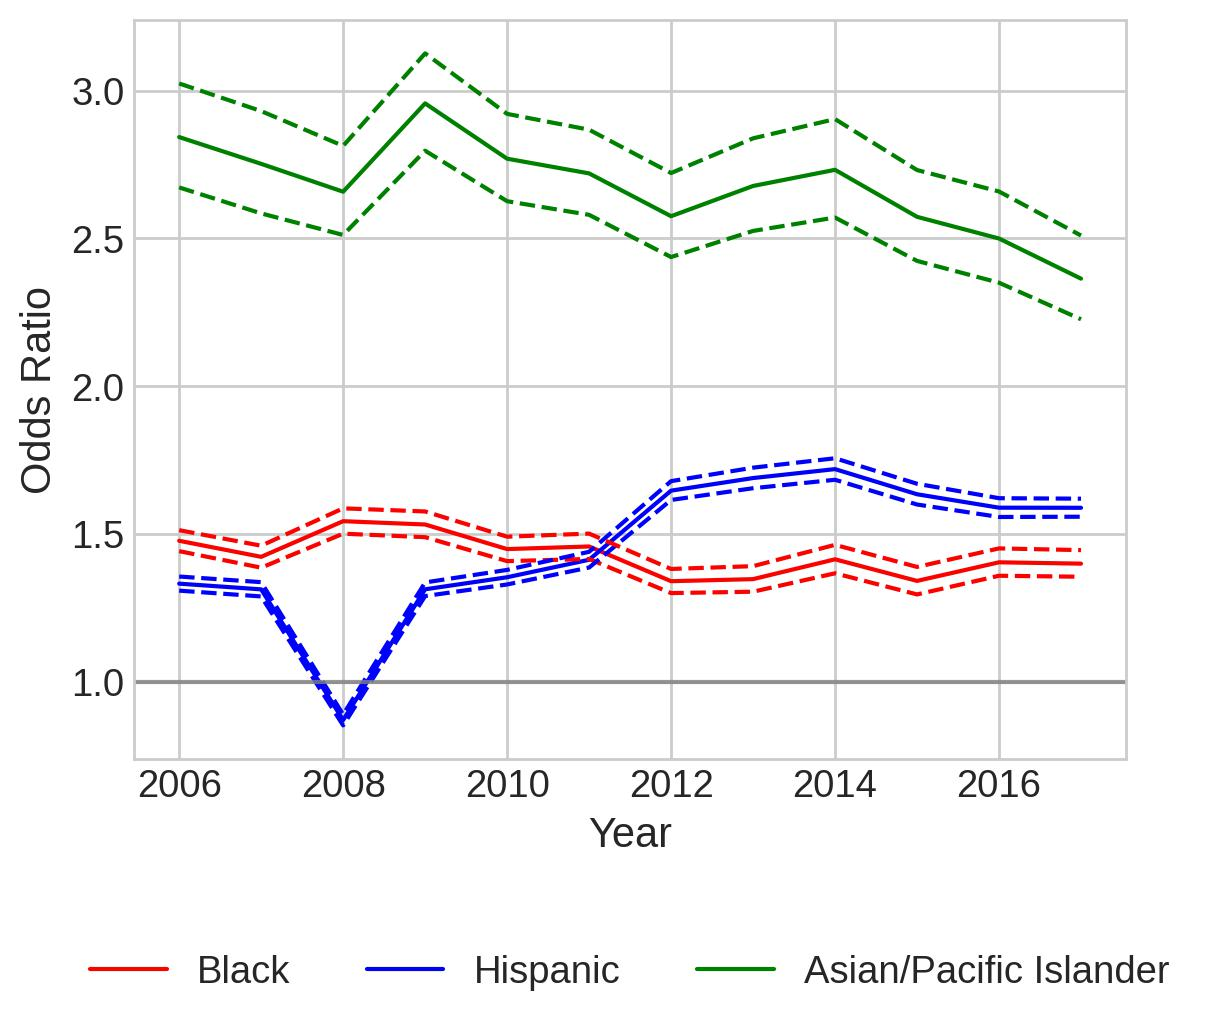

The table this chart was drawn from, first rows:
variable, coef_2006, odds_ratio_2006, OR_lower_CI_2006, OR_upper_CI_2006, pvalue_2006, coef_2007, odds_ratio_2007, OR_lower_CI_2007, OR_upper_CI_2007, pvalue_2007, coef_2008, odds_ratio_2008, OR_lower_CI_2008, OR_upper_CI_2008, pvalue_2008, coef_2009, odds_ratio_2009, OR_lower_CI_2009, OR_upper_CI_2009, pvalue_2009, coef_2010, odds_ratio_2010, OR_lower_CI_2010
subject_race_black, 0.3905, 1.478, 1.443, 1.514, 1.6334187279104723e-223, 0.3531, 1.423, 1.387, 1.461, 4.2103664738873116e-155, 0.4343, 1.544, 1.502, 1.587, 1.5511841885064403e-206, 0.4271, 1.533, 1.49, 1.577, 1.2294949938397054e-191, 0.3713, 1.45, 1.409
subject_race_hispanic, 0.2872, 1.333, 1.309, 1.357, 3.0847192689008225e-217, 0.2727, 1.313, 1.29, 1.338, 7.959712126694476e-186, -0.1375, 0.8715, 0.8535, 0.8899, 4.5181636462855285e-38, 0.2728, 1.314, 1.291, 1.337, 1.3931364454128951e-204, 0.3033, 1.354, 1.33
subject_race_asian/pacific islander, 1.045, 2.843, 2.672, 3.024, 6.636635920917508e-241, 1.012, 2.752, 2.585, 2.931, 4.528746408097955e-219, 0.9776, 2.658, 2.512, 2.813, 4.575505955740818e-251, 1.084, 2.957, 2.797, 3.126, 0.0, 1.019, 2.77, 2.626
subject_sex_female, 0.02854, 1.029, 1.014, 1.044, 0.0001223, 0.03187, 1.032, 1.017, 1.048, 5.314053909002616e-05, 0.09327, 1.098, 1.08, 1.116, 4.134369949692606e-30, 0.06857, 1.071, 1.053, 1.089, 4.397296283367749e-16, 0.04217, 1.043, 1.026
const, -0.658, 0.5179, 0.5132, 0.5227, 0.0, -0.6997, 0.4968, 0.4919, 0.5016, 0.0, -0.9915, 0.371, 0.3674, 0.3747, 0.0, -1.088, 0.3369, 0.333, 0.3407, 0.0, -1.169, 0.3107, 0.3071
